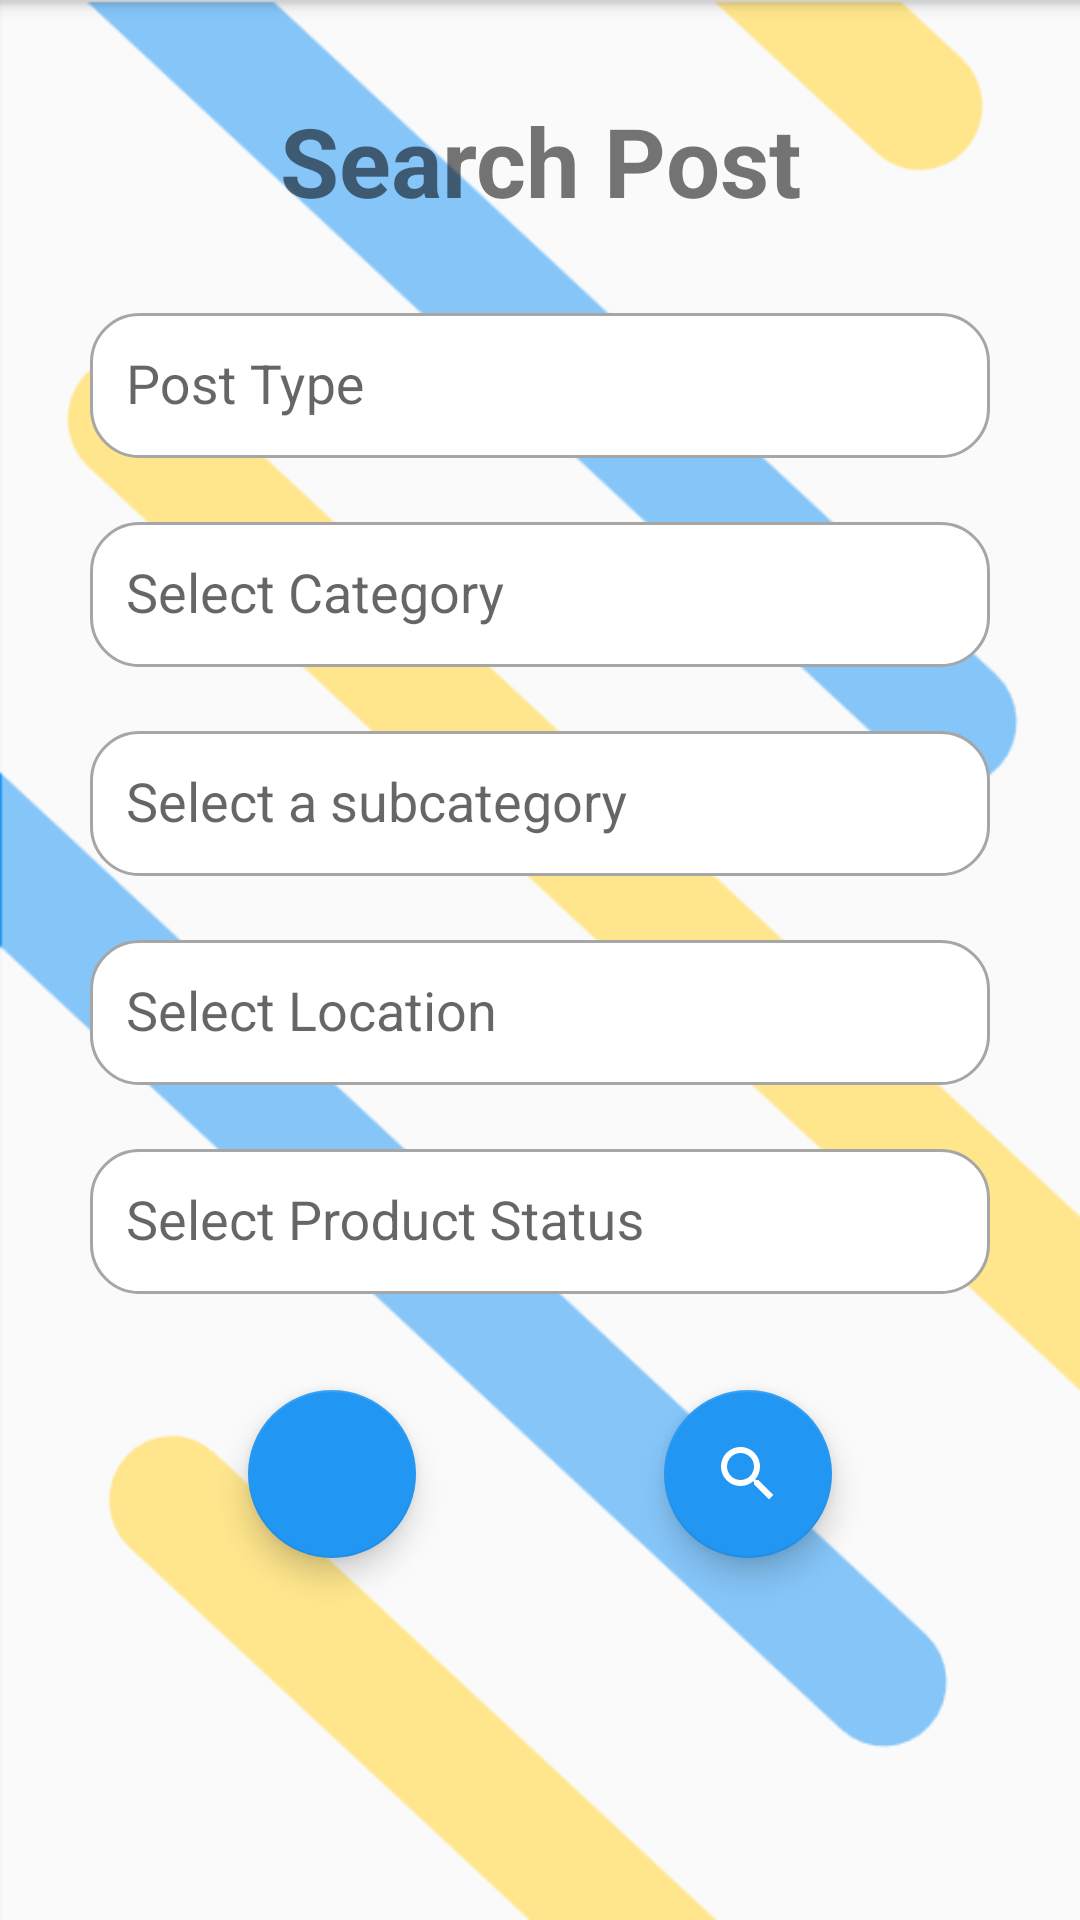

Reconstruct the res/layout file that produces this screen, plus the resources it refers to.
<!-- AndroidManifest.xml: application theme AppTheme -->
<!-- res/layout/fragment_search_postable.xml -->
<?xml version="1.0" encoding="utf-8"?>
<ScrollView xmlns:android="http://schemas.android.com/apk/res/android"
    xmlns:app="http://schemas.android.com/apk/res-auto"
    xmlns:tools="http://schemas.android.com/tools"
    android:layout_width="match_parent"
    android:layout_height="match_parent"
    android:background="@drawable/back1"
    tools:context=".fragments.SearchPostableFragment"
    android:fillViewport="true">

    <androidx.constraintlayout.widget.ConstraintLayout
        android:layout_width="match_parent"
        android:layout_height="wrap_content">

        <TextView
            android:id="@+id/title"
            android:layout_width="wrap_content"
            android:layout_height="wrap_content"
            android:layout_marginTop="32dp"
            android:text="@string/search_post"
            android:textStyle="bold"
            android:textSize="32sp"
            app:layout_constraintEnd_toEndOf="parent"
            app:layout_constraintStart_toStartOf="parent"
            app:layout_constraintTop_toTopOf="parent" />

        
        <com.google.android.material.textfield.TextInputLayout
            android:id="@+id/postTypeInputLayout"
            android:layout_width="300dp"
            android:layout_height="wrap_content"
            android:layout_marginTop="24dp"
            android:hint="@string/post_type"
            app:boxBackgroundColor="@color/lightGray"
            app:boxBackgroundMode="outline"
            app:boxStrokeWidth="0dp"
            app:cornerRadius="16dp"
            app:hintEnabled="true"
            app:layout_constraintEnd_toEndOf="parent"
            app:layout_constraintStart_toStartOf="parent"
            app:layout_constraintTop_toBottomOf="@id/title">

            <AutoCompleteTextView
                android:id="@+id/postTypeSpinner"
                android:layout_width="match_parent"
                android:layout_height="wrap_content"
                android:background="@drawable/rounded_background"
                android:clickable="true"
                android:focusable="true"
                android:focusableInTouchMode="true"
                android:padding="12dp"
                android:textColor="@color/black" />
        </com.google.android.material.textfield.TextInputLayout>

        
        <com.google.android.material.textfield.TextInputLayout
            android:id="@+id/categoryInputLayout"
            android:layout_width="300dp"
            android:layout_height="wrap_content"
            android:layout_marginTop="16dp"
            android:hint="@string/select_category"
            app:boxBackgroundColor="@color/lightGray"
            app:boxBackgroundMode="outline"
            app:boxStrokeWidth="0dp"
            app:cornerRadius="16dp"
            app:hintEnabled="true"
            app:layout_constraintEnd_toEndOf="parent"
            app:layout_constraintStart_toStartOf="parent"
            app:layout_constraintTop_toBottomOf="@id/postTypeInputLayout">

            <AutoCompleteTextView
                android:id="@+id/categorySpinner"
                android:layout_width="match_parent"
                android:layout_height="wrap_content"
                android:background="@drawable/rounded_background"
                android:clickable="true"
                android:focusable="true"
                android:focusableInTouchMode="true"
                android:padding="12dp"
                android:textColor="@color/black"
                android:textColorHint="@color/gray" />
        </com.google.android.material.textfield.TextInputLayout>

        
        <com.google.android.material.textfield.TextInputLayout
            android:id="@+id/subcategoryInputLayout"
            android:layout_width="300dp"
            android:layout_height="wrap_content"
            android:layout_marginTop="16dp"
            android:hint="@string/select_subcategory"
            app:boxBackgroundColor="@color/lightGray"
            app:boxBackgroundMode="outline"
            app:boxStrokeWidth="0dp"
            app:cornerRadius="16dp"
            app:hintEnabled="true"
            app:layout_constraintEnd_toEndOf="parent"
            app:layout_constraintStart_toStartOf="parent"
            app:layout_constraintTop_toBottomOf="@id/categoryInputLayout">

            <AutoCompleteTextView
                android:id="@+id/subcategorySpinner"
                android:layout_width="match_parent"
                android:layout_height="wrap_content"
                android:background="@drawable/rounded_background"
                android:clickable="true"
                android:focusable="true"
                android:focusableInTouchMode="true"
                android:padding="12dp"
                android:textColor="@color/black" />
        </com.google.android.material.textfield.TextInputLayout>

        
        <com.google.android.material.textfield.TextInputLayout
            android:id="@+id/regionInputLayout"
            android:layout_width="300dp"
            android:layout_height="wrap_content"
            android:layout_marginTop="16dp"
            android:hint="@string/select_location"
            app:boxBackgroundColor="@color/lightGray"
            app:boxBackgroundMode="outline"
            app:boxStrokeWidth="0dp"
            app:cornerRadius="16dp"
            app:hintEnabled="true"
            app:layout_constraintEnd_toEndOf="parent"
            app:layout_constraintStart_toStartOf="parent"
            app:layout_constraintTop_toBottomOf="@id/subcategoryInputLayout">

            <AutoCompleteTextView
                android:id="@+id/regionSpinner"
                android:layout_width="match_parent"
                android:layout_height="wrap_content"
                android:background="@drawable/rounded_background"
                android:clickable="true"
                android:focusable="false"
                android:focusableInTouchMode="false"
                android:padding="12dp"
                android:textColor="@color/black" />
        </com.google.android.material.textfield.TextInputLayout>

        
        <com.google.android.material.textfield.TextInputLayout
            android:id="@+id/productStatusInputLayout"
            android:layout_width="300dp"
            android:layout_height="wrap_content"
            android:layout_marginTop="16dp"
            android:hint="@string/select_product_status"
            app:boxBackgroundColor="@color/lightGray"
            app:boxBackgroundMode="outline"
            app:boxStrokeWidth="0dp"
            app:cornerRadius="16dp"
            app:hintEnabled="true"
            app:layout_constraintEnd_toEndOf="parent"
            app:layout_constraintStart_toStartOf="parent"
            app:layout_constraintTop_toBottomOf="@id/regionInputLayout">

            <AutoCompleteTextView
                android:id="@+id/productStatusSpinner"
                android:layout_width="match_parent"
                android:layout_height="wrap_content"
                android:background="@drawable/rounded_background"
                android:clickable="true"
                android:focusable="true"
                android:focusableInTouchMode="true"
                android:padding="12dp"
                android:textColor="@color/black" />
        </com.google.android.material.textfield.TextInputLayout>

        <com.google.android.material.floatingactionbutton.FloatingActionButton
            android:id="@+id/btnClearFilters"
            android:layout_width="wrap_content"
            android:layout_height="wrap_content"
            android:layout_marginTop="32dp"
            android:elevation="0dp"
            android:src="@drawable/ic_clean_fields"
            android:tint="@null"
            app:backgroundTint="@color/colorPrimary"
            app:layout_constraintEnd_toStartOf="@+id/btnSearch"
            app:layout_constraintHorizontal_bias="0.5"
            app:layout_constraintStart_toStartOf="parent"
            app:layout_constraintTop_toBottomOf="@+id/productStatusInputLayout"
            app:tint="@null" />

        <com.google.android.material.floatingactionbutton.FloatingActionButton
            android:id="@+id/btnSearch"
            android:layout_width="wrap_content"
            android:layout_height="wrap_content"
            android:layout_marginTop="32dp"
            android:src="@drawable/search_24dp_63b8e4ff"
            app:backgroundTint="@color/colorPrimary"
            app:tint="@null"
            app:layout_constraintHorizontal_bias="0.8"
            app:layout_constraintEnd_toEndOf="parent"
            app:layout_constraintStart_toEndOf="@+id/btnClearFilters"
            app:layout_constraintTop_toBottomOf="@+id/productStatusInputLayout"
             />
    </androidx.constraintlayout.widget.ConstraintLayout>
</ScrollView>
<!-- resources referenced by this layout -->
<resources>
  <color name="black">#FF000000</color>
  <color name="colorPrimary">#2196F3</color>
  <color name="gray">#FF9E9E9E</color>
  <color name="lightGray">#a6a6a6</color>
      #D3D3D3
  <!-- drawable back1: png bitmap (drawable, 38500 bytes) -->
  <!-- drawable rounded_background (drawable) -->
  <?xml version="1.0" encoding="utf-8"?>
  <shape xmlns:android="http://schemas.android.com/apk/res/android">
      <solid android:color="@color/white"/> 
      <corners android:radius="16dp"/> 
      <stroke android:width="1dp" android:color="@color/lightGray"/> 
  </shape>
  <!-- drawable search_24dp_63b8e4ff (drawable) -->
  <vector xmlns:android="http://schemas.android.com/apk/res/android"
      android:width="32dp"
      android:height="32dp"
      android:viewportWidth="24"
      android:viewportHeight="24">
    <path
        android:pathData="M15.5,14h-0.79l-0.28,-0.27C15.41,12.59 16,11.11 16,9.5 16,5.91 13.09,3 9.5,3S3,5.91 3,9.5 5.91,16 9.5,16c1.61,0 3.09,-0.59 4.23,-1.57l0.27,0.28v0.79l5,4.99L20.49,19l-4.99,-5zM9.5,14C7.01,14 5,11.99 5,9.5S7.01,5 9.5,5 14,7.01 14,9.5 11.99,14 9.5,14z"
        android:fillColor="#FFFFFF"/>
  </vector>
  <string name="post_type">Post Type</string>
  <string name="search_post">Search Post</string>
  <string name="select_category">Select Category</string>
  <string name="select_location">Select Location</string>
  <string name="select_product_status">Select Product Status</string>
  <string name="select_subcategory">Select a subcategory</string>
  <style name="AppTheme" parent="Theme.MaterialComponents.Light.NoActionBar">
          
          <item name="colorPrimary">@color/colorPrimary</item>
          <item name="colorPrimaryDark">@color/colorPrimaryDark</item>
          <item name="colorAccent">@color/colorAccent</item>
      </style>
  <color name="white">#FFFFFFFF</color>
  <color name="colorPrimaryDark">#1976D2</color>
  <color name="colorAccent">#ffd230</color>
</resources>
